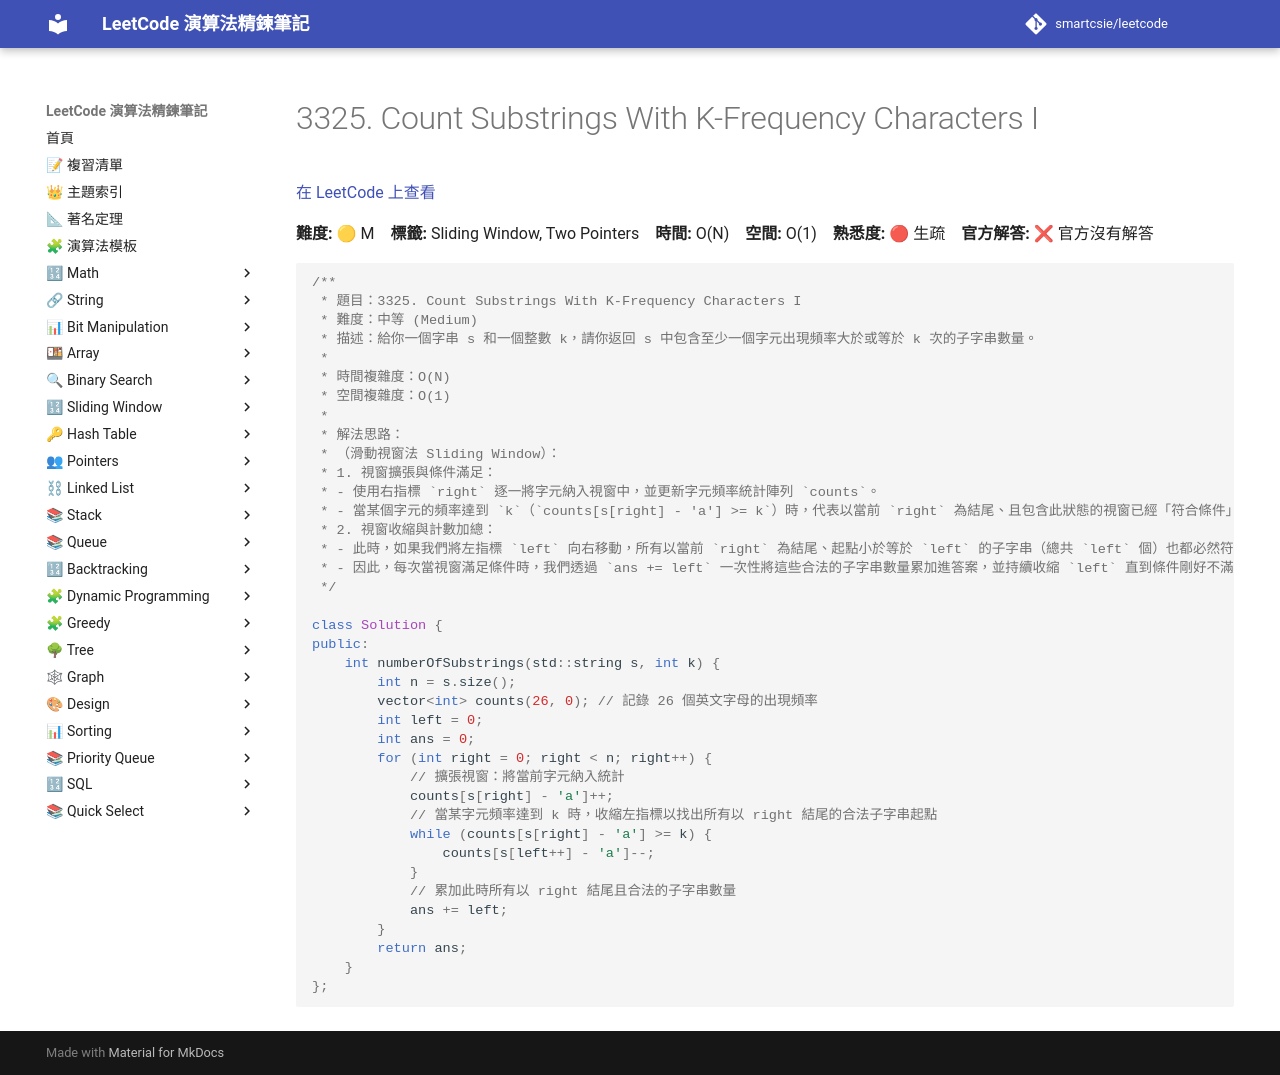

repository: smartcsie/leetcode · page: problems/3325/index.html · generator: mkdocs

# 3325. Count Substrings With K-Frequency Characters I

[在 LeetCode 上查看](https://leetcode.com/problems/count-substrings-with-k-frequency-characters-i/)

**難度:** 🟡 M　**標籤:** Sliding Window, Two Pointers　**時間:** O(N)　**空間:** O(1)　**熟悉度:** 🔴 生疏　**官方解答:** ❌ 官方沒有解答

```cpp
/**
 * 題目：3325. Count Substrings With K-Frequency Characters I
 * 難度：中等 (Medium)
 * 描述：給你一個字串 s 和一個整數 k，請你返回 s 中包含至少一個字元出現頻率大於或等於 k 次的子字串數量。
 *
 * 時間複雜度：O(N)
 * 空間複雜度：O(1)
 *
 * 解法思路：
 * （滑動視窗法 Sliding Window）：
 * 1. 視窗擴張與條件滿足：
 * - 使用右指標 `right` 逐一將字元納入視窗中，並更新字元頻率統計陣列 `counts`。
 * - 當某個字元的頻率達到 `k`（`counts[s[right] - 'a'] >= k`）時，代表以當前 `right` 為結尾、且包含此狀態的視窗已經「符合條件」。
 * 2. 視窗收縮與計數加總：
 * - 此時，如果我們將左指標 `left` 向右移動，所有以當前 `right` 為結尾、起點小於等於 `left` 的子字串（總共 `left` 個）也都必然符合條件。
 * - 因此，每次當視窗滿足條件時，我們透過 `ans += left` 一次性將這些合法的子字串數量累加進答案，並持續收縮 `left` 直到條件剛好不滿足為止。
 */

class Solution {
public:
    int numberOfSubstrings(std::string s, int k) {
        int n = s.size();
        vector<int> counts(26, 0); // 記錄 26 個英文字母的出現頻率
        int left = 0;
        int ans = 0;
        for (int right = 0; right < n; right++) {
            // 擴張視窗：將當前字元納入統計
            counts[s[right] - 'a']++;
            // 當某字元頻率達到 k 時，收縮左指標以找出所有以 right 結尾的合法子字串起點
            while (counts[s[right] - 'a'] >= k) {
                counts[s[left++] - 'a']--;
            }
            // 累加此時所有以 right 結尾且合法的子字串數量
            ans += left;
        }
        return ans;
    }
};
```
